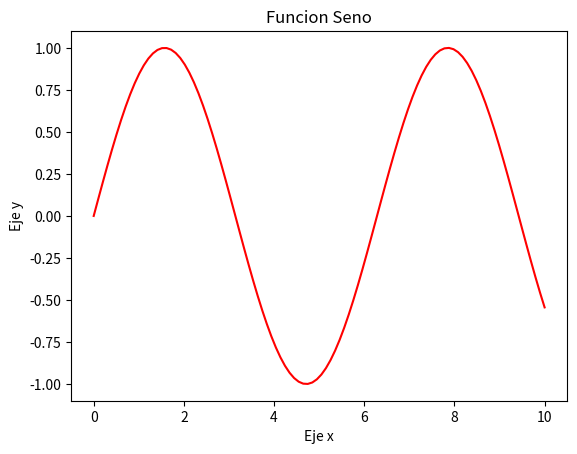

The script that saved this image:
import matplotlib.pyplot as plt 
import numpy as np 

x = np.linspace(0,10,100)

y = np.sin(x)

plt.plot(x,y, color = "red")
plt.xlabel("Eje x")
plt.ylabel("Eje y")
plt.title("Funcion Seno")
plt.show()
